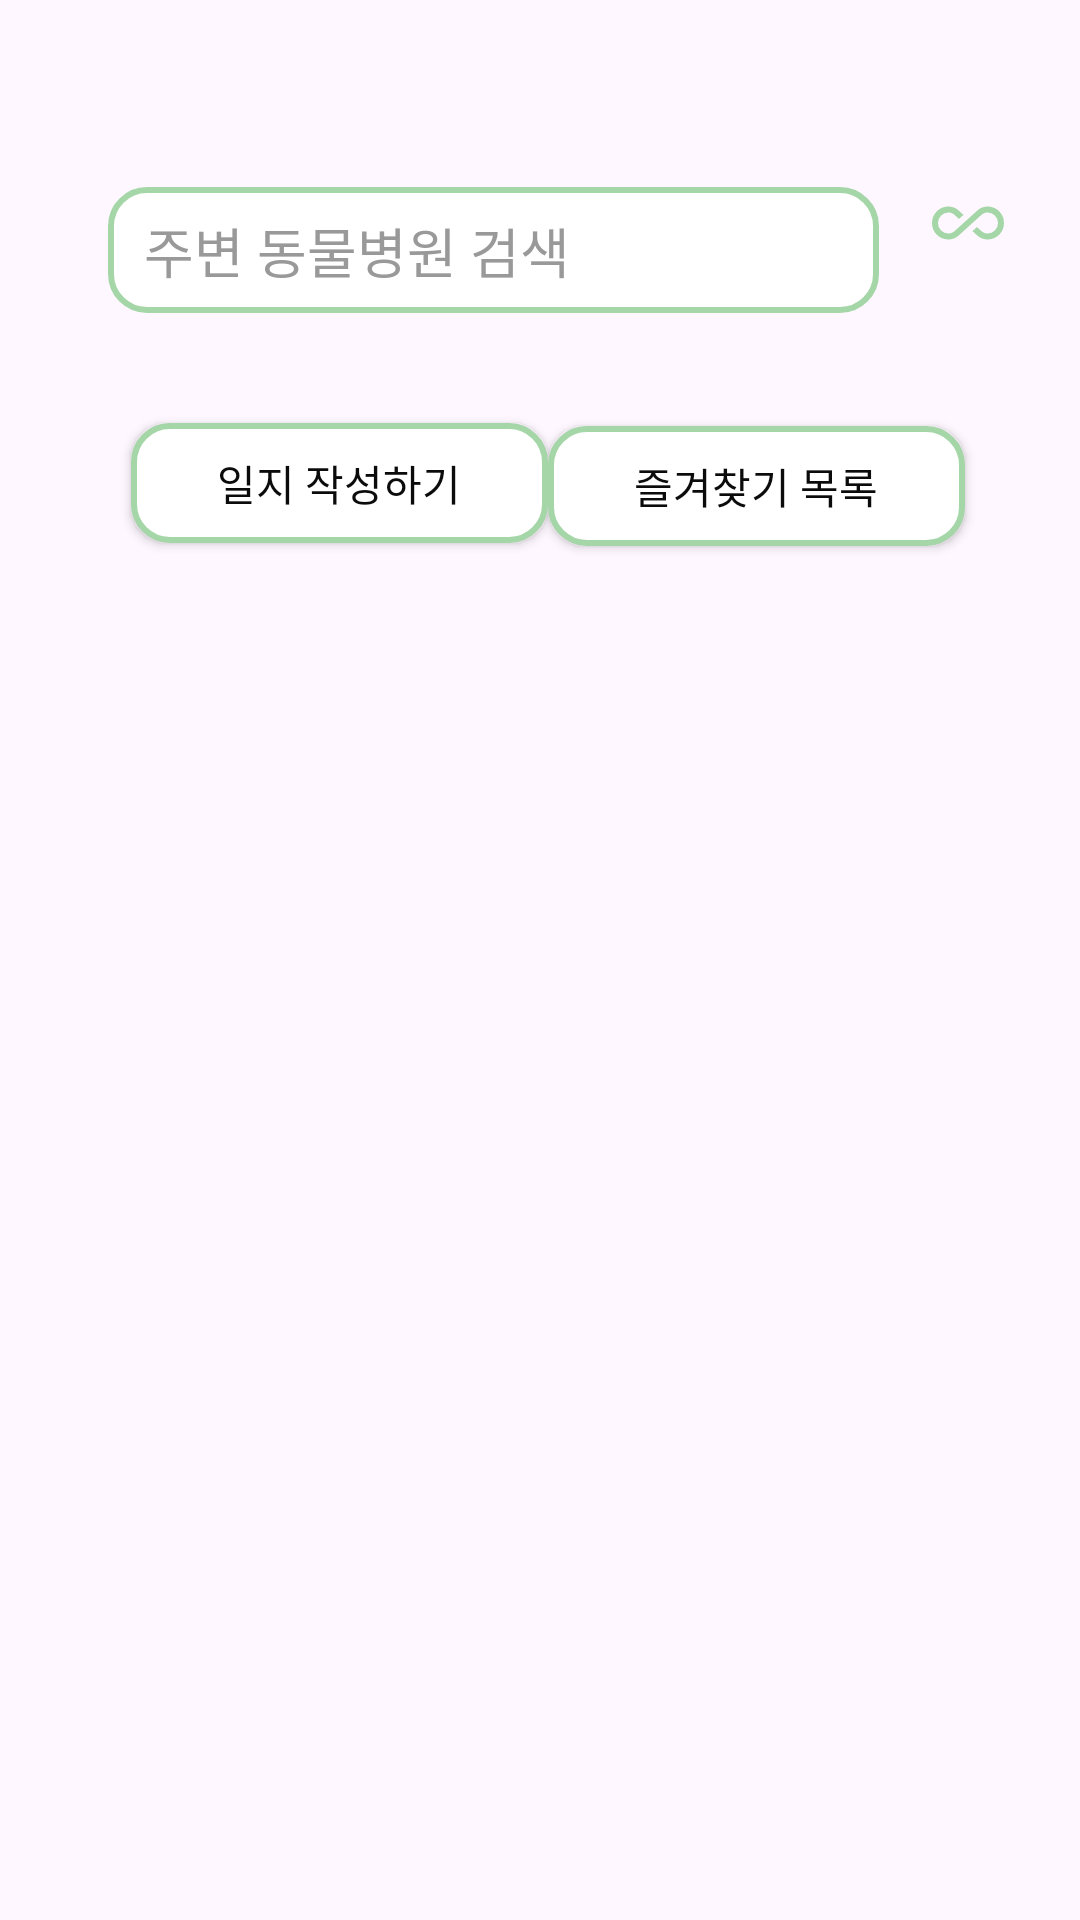

Android layout source for this screen:
<!-- AndroidManifest.xml: application theme Theme.PetMap -->
<!-- res/layout/activity_main.xml -->
<?xml version="1.0" encoding="utf-8"?>
<androidx.constraintlayout.widget.ConstraintLayout xmlns:android="http://schemas.android.com/apk/res/android"
    xmlns:app="http://schemas.android.com/apk/res-auto"
    xmlns:tools="http://schemas.android.com/tools"
    android:id="@+id/dog"
    android:layout_width="match_parent"
    android:layout_height="match_parent"
    tools:context=".MainActivity">

    <EditText
        android:id="@+id/searchText"
        android:layout_width="257dp"
        android:layout_height="42dp"
        android:background="@drawable/bg_search_text"
        android:ems="10"
        android:hint="주변 동물병원 검색"
        android:inputType="text"
        android:textColor="@android:color/black"
        android:textColorHint="#999999"
        app:layout_constraintBottom_toBottomOf="parent"
        app:layout_constraintEnd_toEndOf="parent"
        app:layout_constraintHorizontal_bias="0.35"
        app:layout_constraintStart_toStartOf="parent"
        app:layout_constraintTop_toTopOf="parent"
        app:layout_constraintVertical_bias="0.104" />

    <Button
        android:id="@+id/searchBtn"
        android:layout_width="40dp"
        android:layout_height="40dp"
        android:layout_marginStart="8dp"
        android:background="@android:color/transparent"
        android:contentDescription="검색"
        android:drawableTop="@drawable/ic_search"
        android:drawableTint="#A5D6A7"
        android:elevation="0dp"
        android:stateListAnimator="@null"
        app:layout_constraintBottom_toBottomOf="parent"
        app:layout_constraintEnd_toEndOf="parent"
        app:layout_constraintHorizontal_bias="0.093"
        app:layout_constraintStart_toEndOf="@id/searchText"
        app:layout_constraintTop_toTopOf="parent"
        app:layout_constraintVertical_bias="0.104" />

    <Button
        android:id="@+id/btnBookmark"
        android:layout_width="139dp"
        android:layout_height="40dp"
        android:background="@drawable/bg_search_text"
        android:text="즐겨찾기 목록"
        android:textColor="#0B0B0B"
        app:backgroundTint="@null"
        app:layout_constraintBottom_toBottomOf="parent"
        app:layout_constraintEnd_toEndOf="parent"
        app:layout_constraintHorizontal_bias="0.827"
        app:layout_constraintStart_toStartOf="parent"
        app:layout_constraintTop_toBottomOf="@+id/searchText"
        app:layout_constraintVertical_bias="0.076" />

    <Button
        android:id="@+id/btnDiary"
        android:layout_width="139dp"
        android:layout_height="40dp"
        android:background="@drawable/bg_search_text"
        android:text="일지 작성하기"
        android:textColor="#0B0B0B"
        app:backgroundTint="@null"
        app:layout_constraintBottom_toBottomOf="parent"
        app:layout_constraintEnd_toEndOf="parent"
        app:layout_constraintHorizontal_bias="0.198"
        app:layout_constraintStart_toStartOf="parent"
        app:layout_constraintTop_toBottomOf="@+id/searchText"
        app:layout_constraintVertical_bias="0.074" />

    <ImageView
        android:id="@+id/imageView"
        android:layout_width="306dp"
        android:layout_height="351dp"
        android:rotation="90"
        app:layout_constraintBottom_toBottomOf="parent"
        app:layout_constraintEnd_toEndOf="parent"
        app:layout_constraintHorizontal_bias="0.495"
        app:layout_constraintStart_toStartOf="parent"
        app:layout_constraintTop_toTopOf="parent"
        app:layout_constraintVertical_bias="0.634"
        app:srcCompat="@drawable/jjong" />

</androidx.constraintlayout.widget.ConstraintLayout>
<!-- resources referenced by this layout -->
<resources>
  <!-- drawable bg_search_text (drawable) -->
  <?xml version="1.0" encoding="utf-8"?>
  <shape xmlns:android="http://schemas.android.com/apk/res/android">
  
      
      <solid android:color="@android:color/white" />
  
      
      <stroke
          android:width="2dp"
          android:color="#A5D6A7" />
  
      
      <corners android:radius="12dp" />
  
      
      <padding
          android:left="12dp"
          android:right="12dp"
          android:top="8dp"
          android:bottom="8dp" />
  </shape>
  <!-- drawable ic_search (drawable) -->
  <vector xmlns:android="http://schemas.android.com/apk/res/android" android:height="24dp" android:tint="#AAF374" android:viewportHeight="960" android:viewportWidth="960" android:width="24dp">
        
      <path android:fillColor="@android:color/white" android:pathData="M220,700Q128,700 64,636Q0,572 0,480Q0,388 64,324Q128,260 220,260Q257,260 291,273Q325,286 352,310L420,372L360,426L298,370Q282,356 262,348Q242,340 220,340Q162,340 121,381Q80,422 80,480Q80,538 121,579Q162,620 220,620Q242,620 262,612Q282,604 298,590L608,310Q635,286 669,273Q703,260 740,260Q832,260 896,324Q960,388 960,480Q960,572 896,636Q832,700 740,700Q703,700 669,687Q635,674 608,650L540,588L600,534L662,590Q678,604 698,612Q718,620 740,620Q798,620 839,579Q880,538 880,480Q880,422 839,381Q798,340 740,340Q718,340 698,348Q678,356 662,370L352,650Q325,674 291,687Q257,700 220,700Z"/>
      
  </vector>
  <style name="Theme.PetMap" parent="Base.Theme.PetMap" />
  <style name="Base.Theme.PetMap" parent="Theme.Material3.DayNight.NoActionBar">
          
          
      </style>
</resources>
